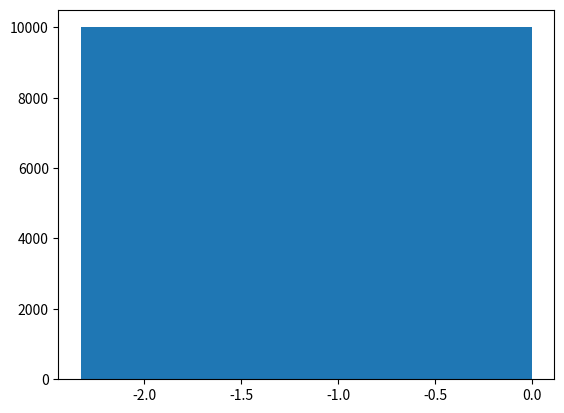

This figure's Python source: (Note: this script raises an exception after producing the figure.)
# -*- coding: utf-8 -*-
from __future__ import division
import numpy as np
import matplotlib.pyplot as plt
from time import time
import pandas as pd

# Author: Juan Esteban Aristizabal-Zuluaga
# date: 202004151200

def rho_free(x,xp,beta):
    """Uso: devuelve elemento de matriz dsnsidad para el caso de una partícula libre en un toro infinito."""
    return (2.*np.pi*beta)**(-0.5) * np.exp(-(x-xp)**2 / (2 * beta) )

def harmonic_potential(x):
    """Devuelve valor del potencial armónico para una posición x dada"""
    return 0.5*x**2

def anharmonic_potential(x):
    """Devuelve valor de potencial anarmónico para una posición x dada"""
    # return np.abs(x)*(1+np.cos(x)) #el resultado de este potencial es interesante
    return 0.5*x**2 - x**3 + x**4

def QHO_canonical_ensemble(x,beta):
    """
    Uso:    calcula probabilidad teórica cuántica de encontrar al oscilador armónico 
            (inmerso en un baño térmico a temperatura inversa beta) en la posición x.
    
    Recibe:
        x: float            -> posición
        beta: float         -> inverso de temperatura en unidades reducidas beta = 1/T.
    
    Devuelve:
        probabilidad teórica cuántica en posición x para temperatura inversa beta. 
    """
    return (np.tanh(beta/2.)/np.pi)**0.5 * np.exp(- x**2 * np.tanh(beta/2.))

beta = 4.
N = 10
dtau = beta/N
n_steps = int(1e5)
delta = 1.
path_x = [0.] * N
pathss_x = [path_x[:]]
potential = harmonic_potential
append_every = 10
for step in range(n_steps):
    k = np.random.randint(0,N-1)
    knext, kprev = (k+1) % N, (k-1) 
    x_new = path_x[k] + np.random.uniform(-delta,delta)
    old_weight = (  rho_free(path_x[kprev],path_x[k],dtau) * 
                    np.exp(- dtau * potential(path_x[k]))  *
                    rho_free(path_x[k],path_x[knext],dtau)  )
    new_weight = (  rho_free(path_x[kprev],path_x[k],dtau) * 
                    np.exp(- dtau * potential(x_new))  *
                    rho_free(path_x[k],path_x[knext],dtau)  )
    if np.random.uniform() < new_weight/old_weight:
        path_x[k] = x_new
    if step%append_every == 0:
        pathss_x.append(path_x)

pathss_x = np.array(pathss_x)
N_plot = 201
x_max = 3
x_plot = np.linspace(-x_max,x_max,N_plot)
plt.hist(pathss_x[:,0],bins=int(np.sqrt(N/append_every)),normed=True)
plt.plot(x_plot,QHO_canonical_ensemble(x_plot,beta))
plt.show()